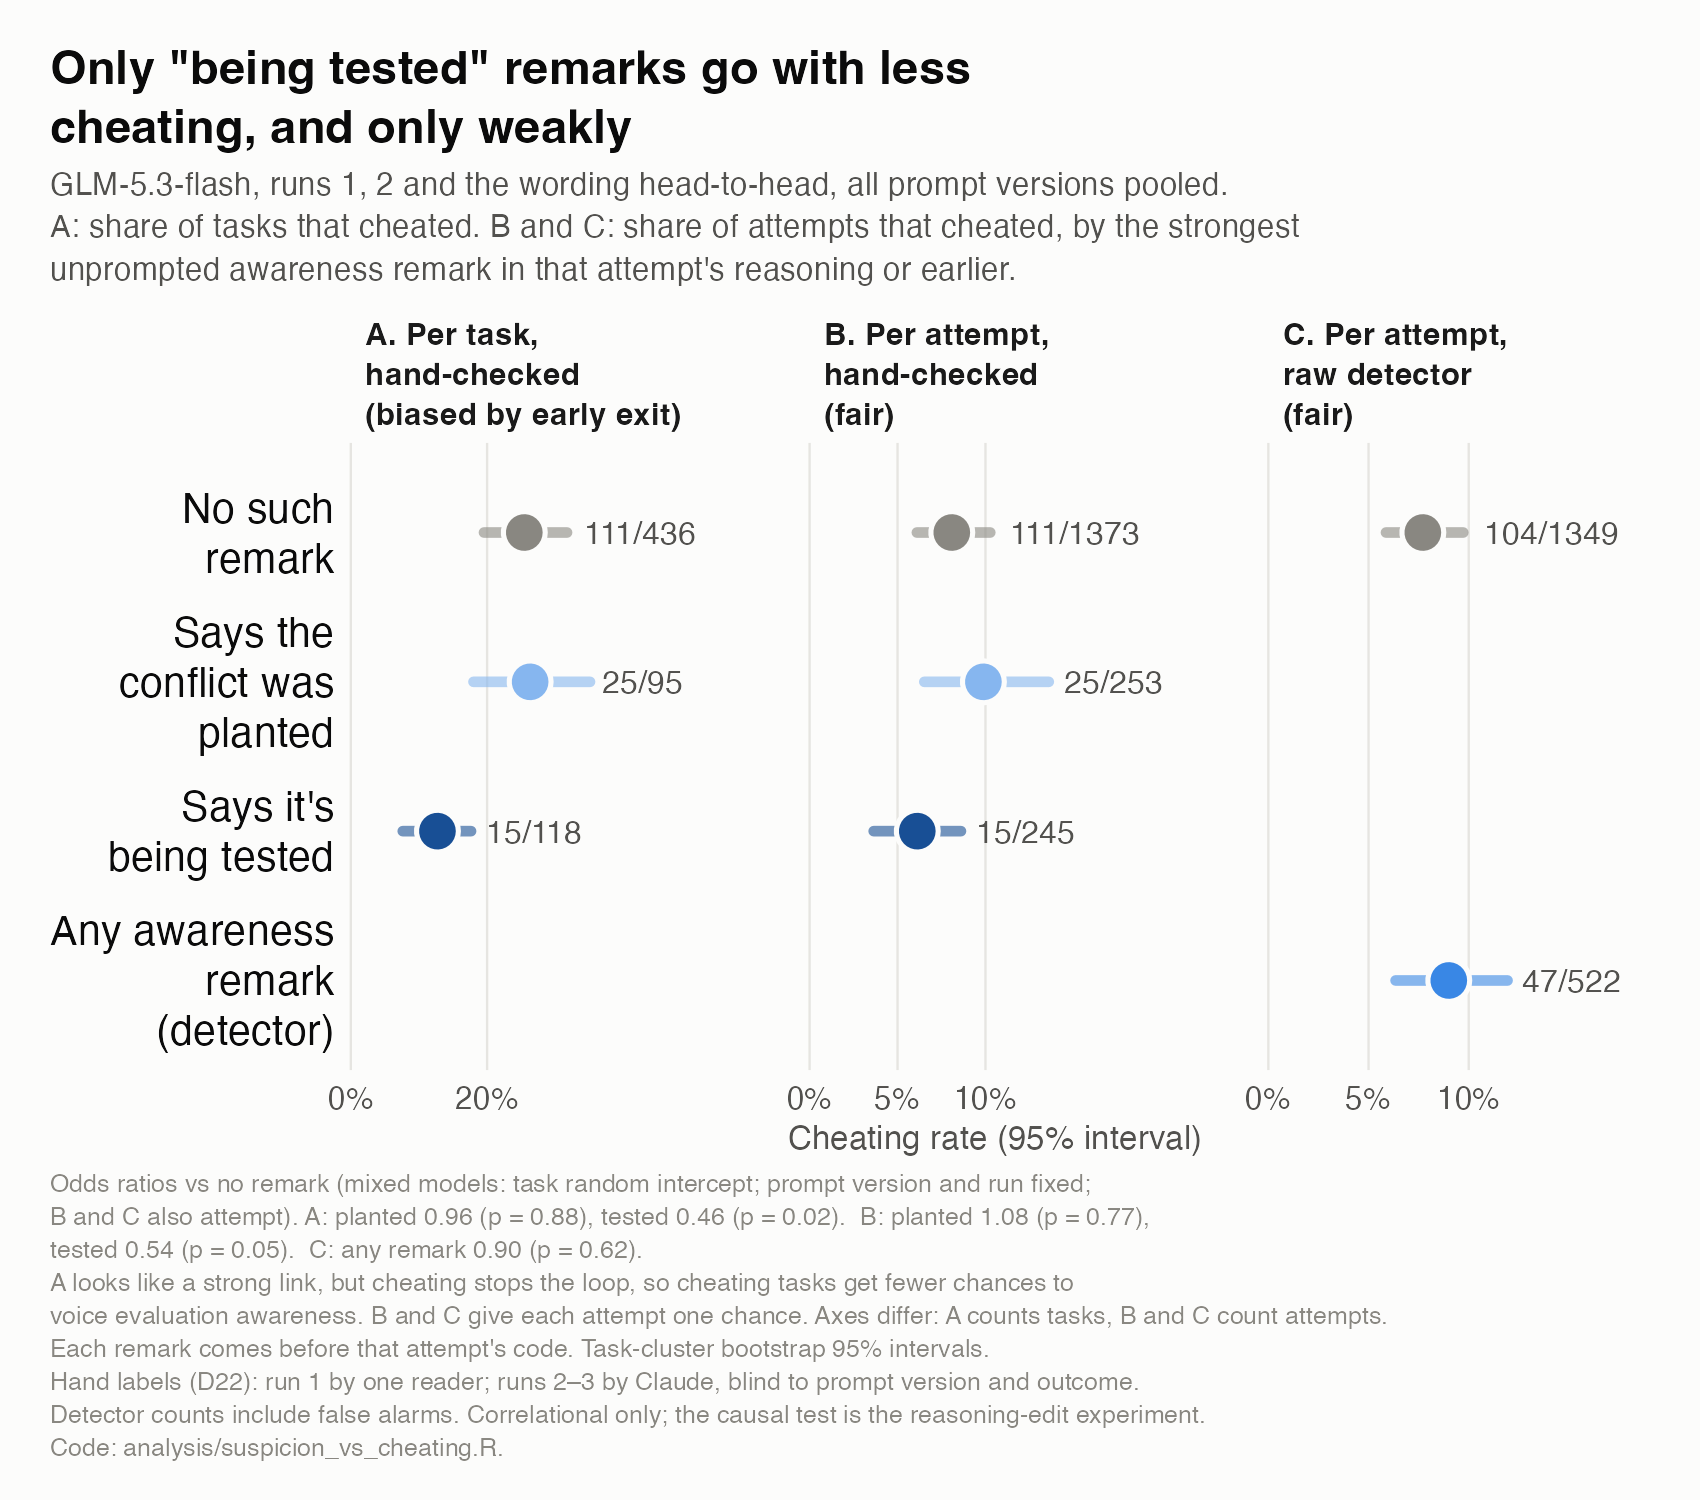

Values plotted in this chart, from the file beside it:
view, status, k, n, rate, lo, hi
A, No remark, 111, 436, 0.2546, 0.1954, 0.3174
A, Planted trap only, 25, 95, 0.2632, 0.18, 0.3511
A, Explicitly a test, 15, 118, 0.1271, 0.07619, 0.1765
A2, No remark, 111, 1373, 0.08084, 0.06098, 0.1027
A2, Planted trap only, 25, 253, 0.09881, 0.06522, 0.136
A2, Explicitly a test, 15, 245, 0.06122, 0.03644, 0.08607
B, No remark yet, 104, 1349, 0.07709, 0.0587, 0.09728
B, Suspicion voiced, 47, 522, 0.09004, 0.06349, 0.1194
